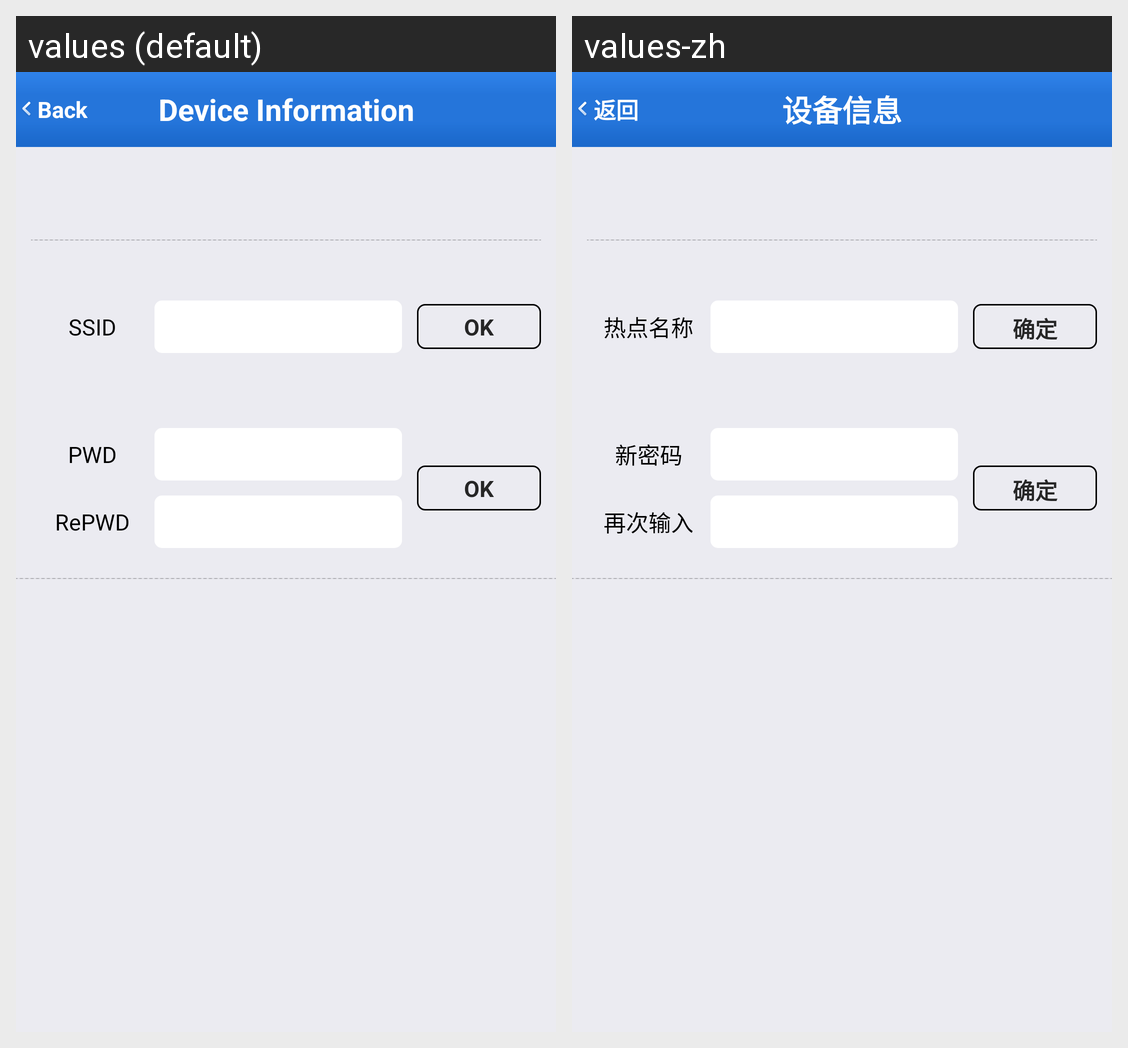

Strings drawn on this Android screen and how each of the app's shown locales translates them:
Android screen res/layout/activity_device_info.xml rendered under 2 locales, left to right: values (default), values-zh. Device: Nexus 5 (rendered at 1080×1920; each locale shown at half size, 540×960, under a caption strip naming it); theme AppTheme.
Strings drawn on this screen, with the default value and each locale's value (text and hints the layout hard-codes, and strings that could not be matched under every locale, appear in the picture but are not listed):

back
  values: Back
  values-zh: 返回

deviceMessage
  values: Device Information
  values-zh: 设备信息

apName
  values: SSID
  values-zh: 热点名称

ok
  values: OK
  values-zh: 确定

newPassword
  values: PWD
  values-zh: 新密码

againInput
  values: RePWD
  values-zh: 再次输入
